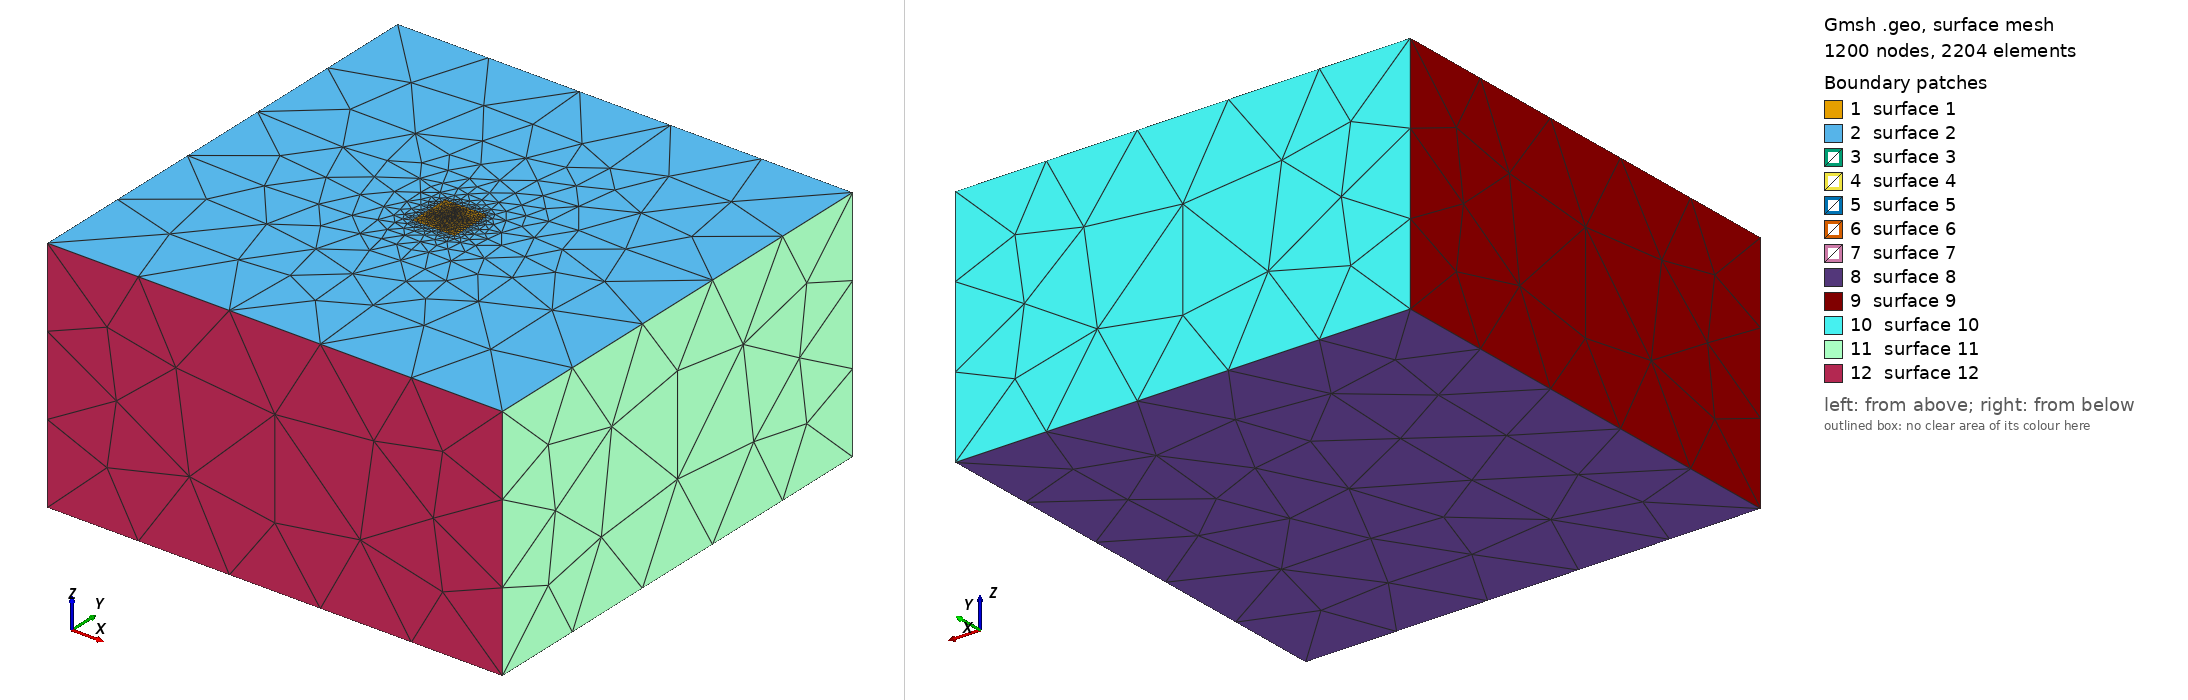

Gmsh geometry script, surface-meshed: 1200 nodes, 2204 surface elements. Boundary patches (legend numbers): 1 surface 1, 2 surface 2, 3 surface 3, 4 surface 4, 5 surface 5, 6 surface 6, 7 surface 7, 8 surface 8, 9 surface 9, 10 surface 10, 11 surface 11, 12 surface 12. Left view from above one corner, right view from below the opposite corner. The script declares no physical surfaces, so the legend lists its geometric surfaces. The drawing asked Gmsh for element sizes between 1% and 20% of the model's largest extent; the script's own settings can give other sizes.

=== mesh3d.geo (drawn) ===
//3D half space problem mesh for ResIPy - no topography
Mesh.Binary = 0;//specify we want ASCII format
cl=1.00;//define characteristic length for fine mesh region
//Fine mesh region.
Point (1) = {32.22,32.51,0.00, cl*1.2};
Point (2) = {32.22,-5.42,0.00, cl*1.2};
Point (3) = {-5.37,-5.42,0.00, cl*1.2};
Point (4) = {-5.37,32.51,0.00, cl*1.2};
Line(1) = {1,2};
Line(2) = {2,3};
Line(3) = {3,4};
Line(4) = {4,1};
cl2=cl*5.00;//define characteristic length for base of fine mesh region
Point (5) = {32.22,32.51,-29.12, cl2};
Point (6) = {32.22,-5.42,-29.12, cl2};
Point (7) = {-5.37,-5.42,-29.12, cl2};
Point (8) = {-5.37,32.51,-29.12, cl2};
Line(5) = {5,6};
Line(6) = {6,7};
Line(7) = {7,8};
Line(8) = {8,5};
Line(9) = {1,5};
Line(10) = {2,6};
Line(11) = {3,7};
Line(12) = {4,8};
//End fine mesh region points
//Neumannn boundary points
cln = 100.00;//characteristic length for background region
Point (9) = {215.71,216.00,0.00, cln};
Point (10) = {215.71,-188.91,0.00, cln};
Point (11) = {-188.86,-188.91,0.00, cln};
Point (12) = {-188.86,216.00,0.00, cln};
Line(13) = {9,10};
Line(14) = {10,11};
Line(15) = {11,12};
Line(16) = {12,9};
Point (13) = {215.71,216.00,-212.61, cln};
Point (14) = {215.71,-188.91,-212.61, cln};
Point (15) = {-188.86,-188.91,-212.61, cln};
Point (16) = {-188.86,216.00,-212.61, cln};
Line(17) = {13,14};
Line(18) = {14,15};
Line(19) = {15,16};
Line(20) = {16,13};
Line(21) = {9,13};
Line(22) = {10,14};
Line(23) = {11,15};
Line(24) = {12,16};
//End of nuemmon boundary points
Line Loop(1) = {1,2,3,4};
Line Loop(2) = {13,14,15,16};
Plane Surface(1) = {1};
Plane Surface(2) = {2,1};
//Below ground fine mesh surfaces
Line Loop(3) = {5,6,7,8};
Line Loop(4) = {5,-10,-1,9};
Line Loop(5) = {11,-6,-10,2};
Line Loop(6) = {11,7,-12,-3};
Line Loop(7) = {8,-9,-4,12};
Plane Surface(3) = {3};
Plane Surface(4) = {4};
Plane Surface(5) = {5};
Plane Surface(6) = {6};
Plane Surface(7) = {7};
Surface Loop (1) = {1,3,4,5,6,7};
Volume(1) = {1};//End Fine mesh region surfaces.
//Below ground background surfaces
Line Loop(8) = {20, 17, 18, 19};
Line Loop(9) = {24, -19, -23, 15};
Line Loop(10) = {16, 21, -20, -24};
Line Loop(11) = {17, -22, -13, 21};
Line Loop(12) = {18, -23, -14, 22};
Plane Surface(8) = {8};
Plane Surface(9) = {9};
Plane Surface(10) = {10};
Plane Surface(11) = {11};
Plane Surface(12) = {12};
Surface Loop (2) = {2,3,4,5,6,7,8,9,10,11,12};
Volume(2) = {2};//End background mesh surfaces
//Electrode positions.
Point (17) = {0.00,9.89,-23.00, cl};
Point{17} In Volume{1};//buried electrode
Point (18) = {0.00,9.89,-22.00, cl};
Point{18} In Volume{1};//buried electrode
Point (19) = {0.00,9.89,-21.00, cl};
Point{19} In Volume{1};//buried electrode
Point (20) = {0.00,9.89,-20.00, cl};
Point{20} In Volume{1};//buried electrode
Point (21) = {0.00,9.89,-19.00, cl};
Point{21} In Volume{1};//buried electrode
Point (22) = {0.00,9.89,-18.00, cl};
Point{22} In Volume{1};//buried electrode
Point (23) = {0.00,9.89,-17.00, cl};
Point{23} In Volume{1};//buried electrode
Point (24) = {0.00,9.89,-16.00, cl};
Point{24} In Volume{1};//buried electrode
Point (25) = {0.00,9.89,-15.00, cl};
Point{25} In Volume{1};//buried electrode
Point (26) = {0.00,9.89,-14.00, cl};
Point{26} In Volume{1};//buried electrode
Point (27) = {0.00,9.89,-13.00, cl};
Point{27} In Volume{1};//buried electrode
Point (28) = {0.00,9.89,-12.00, cl};
Point{28} In Volume{1};//buried electrode
Point (29) = {0.00,9.89,-11.00, cl};
Point{29} In Volume{1};//buried electrode
Point (30) = {0.00,9.89,-10.00, cl};
Point{30} In Volume{1};//buried electrode
Point (31) = {0.00,9.89,-9.00, cl};
Point{31} In Volume{1};//buried electrode
Point (32) = {0.00,9.89,-8.00, cl};
Point{32} In Volume{1};//buried electrode
Point (33) = {0.00,9.89,-7.00, cl};
Point{33} In Volume{1};//buried electrode
Point (34) = {0.00,9.89,-6.00, cl};
Point{34} In Volume{1};//buried electrode
Point (35) = {0.00,9.89,-5.00, cl};
Point{35} In Volume{1};//buried electrode
Point (36) = {0.00,9.89,-4.00, cl};
Point{36} In Volume{1};//buried electrode
Point (37) = {0.00,9.89,-3.00, cl};
Point{37} In Volume{1};//buried electrode
Point (38) = {0.00,9.89,-2.00, cl};
Point{38} In Volume{1};//buried electrode
Point (39) = {0.00,9.89,-1.00, cl};
Point{39} In Volume{1};//buried electrode
Point (40) = {0.00,9.89,0.00, cl};
Point{40} In Surface{1};//surface electrode
Point (41) = {9.47,27.09,0.00, cl};
Point{41} In Surface{1};//surface electrode
Point (42) = {9.47,27.09,-1.00, cl};
Point{42} In Volume{1};//buried electrode
Point (43) = {9.47,27.09,-2.00, cl};
Point{43} In Volume{1};//buried electrode
Point (44) = {9.47,27.09,-3.00, cl};
Point{44} In Volume{1};//buried electrode
Point (45) = {9.47,27.09,-4.00, cl};
Point{45} In Volume{1};//buried electrode
Point (46) = {9.47,27.09,-5.00, cl};
Point{46} In Volume{1};//buried electrode
Point (47) = {9.47,27.09,-6.00, cl};
Point{47} In Volume{1};//buried electrode
Point (48) = {9.47,27.09,-7.00, cl};
Point{48} In Volume{1};//buried electrode
Point (49) = {9.47,27.09,-8.00, cl};
Point{49} In Volume{1};//buried electrode
Point (50) = {9.47,27.09,-9.00, cl};
Point{50} In Volume{1};//buried electrode
Point (51) = {9.47,27.09,-10.00, cl};
Point{51} In Volume{1};//buried electrode
Point (52) = {9.47,27.09,-11.00, cl};
Point{52} In Volume{1};//buried electrode
Point (53) = {9.47,27.09,-12.00, cl};
Point{53} In Volume{1};//buried electrode
Point (54) = {9.47,27.09,-13.00, cl};
Point{54} In Volume{1};//buried electrode
Point (55) = {9.47,27.09,-14.00, cl};
Point{55} In Volume{1};//buried electrode
Point (56) = {9.47,27.09,-15.00, cl};
Point{56} In Volume{1};//buried electrode
Point (57) = {9.47,27.09,-16.00, cl};
Point{57} In Volume{1};//buried electrode
Point (58) = {9.47,27.09,-17.00, cl};
Point{58} In Volume{1};//buried electrode
Point (59) = {9.47,27.09,-18.00, cl};
Point{59} In Volume{1};//buried electrode
Point (60) = {9.47,27.09,-19.00, cl};
Point{60} In Volume{1};//buried electrode
Point (61) = {9.47,27.09,-20.00, cl};
Point{61} In Volume{1};//buried electrode
Point (62) = {9.47,27.09,-21.00, cl};
Point{62} In Volume{1};//buried electrode
Point (63) = {9.47,27.09,-22.00, cl};
Point{63} In Volume{1};//buried electrode
Point (64) = {9.47,27.09,-23.00, cl};
Point{64} In Volume{1};//buried electrode
Point (65) = {10.98,14.86,0.00, cl};
Point{65} In Surface{1};//surface electrode
Point (66) = {10.98,14.86,-1.00, cl};
Point{66} In Volume{1};//buried electrode
Point (67) = {10.98,14.86,-2.00, cl};
Point{67} In Volume{1};//buried electrode
Point (68) = {10.98,14.86,-3.00, cl};
Point{68} In Volume{1};//buried electrode
Point (69) = {10.98,14.86,-4.00, cl};
Point{69} In Volume{1};//buried electrode
Point (70) = {10.98,14.86,-5.00, cl};
Point{70} In Volume{1};//buried electrode
Point (71) = {10.98,14.86,-6.00, cl};
Point{71} In Volume{1};//buried electrode
Point (72) = {10.98,14.86,-7.00, cl};
Point{72} In Volume{1};//buried electrode
Point (73) = {10.98,14.86,-8.00, cl};
Point{73} In Volume{1};//buried electrode
Point (74) = {10.98,14.86,-9.00, cl};
Point{74} In Volume{1};//buried electrode
Point (75) = {10.98,14.86,-10.00, cl};
Point{75} In Volume{1};//buried electrode
Point (76) = {10.98,14.86,-11.00, cl};
Point{76} In Volume{1};//buried electrode
Point (77) = {10.98,14.86,-12.00, cl};
Point{77} In Volume{1};//buried electrode
Point (78) = {10.98,14.86,-13.00, cl};
Point{78} In Volume{1};//buried electrode
Point (79) = {10.98,14.86,-14.00, cl};
Point{79} In Volume{1};//buried electrode
Point (80) = {10.98,14.86,-15.00, cl};
Point{80} In Volume{1};//buried electrode
Point (81) = {10.98,14.86,-16.00, cl};
Point{81} In Volume{1};//buried electrode
Point (82) = {10.98,14.86,-17.00, cl};
Point{82} In Volume{1};//buried electrode
Point (83) = {10.98,14.86,-18.00, cl};
Point{83} In Volume{1};//buried electrode
Point (84) = {10.98,14.86,-19.00, cl};
Point{84} In Volume{1};//buried electrode
Point (85) = {10.98,14.86,-20.00, cl};
Point{85} In Volume{1};//buried electrode
Point (86) = {10.98,14.86,-21.00, cl};
Point{86} In Volume{1};//buried electrode
Point (87) = {10.98,14.86,-22.00, cl};
Point{87} In Volume{1};//buried electrode
Point (88) = {10.98,14.86,-23.00, cl};
Point{88} In Volume{1};//buried electrode
Point (89) = {26.85,17.85,0.00, cl};
Point{89} In Surface{1};//surface electrode
Point (90) = {26.85,17.85,-1.00, cl};
Point{90} In Volume{1};//buried electrode
Point (91) = {26.85,17.85,-2.00, cl};
Point{91} In Volume{1};//buried electrode
Point (92) = {26.85,17.85,-3.00, cl};
Point{92} In Volume{1};//buried electrode
Point (93) = {26.85,17.85,-4.00, cl};
Point{93} In Volume{1};//buried electrode
Point (94) = {26.85,17.85,-5.00, cl};
Point{94} In Volume{1};//buried electrode
Point (95) = {26.85,17.85,-6.00, cl};
Point{95} In Volume{1};//buried electrode
Point (96) = {26.85,17.85,-7.00, cl};
Point{96} In Volume{1};//buried electrode
Point (97) = {26.85,17.85,-8.00, cl};
Point{97} In Volume{1};//buried electrode
Point (98) = {26.85,17.85,-9.00, cl};
Point{98} In Volume{1};//buried electrode
Point (99) = {26.85,17.85,-10.00, cl};
Point{99} In Volume{1};//buried electrode
Point (100) = {26.85,17.85,-11.00, cl};
Point{100} In Volume{1};//buried electrode
Point (101) = {26.85,17.85,-12.00, cl};
Point{101} In Volume{1};//buried electrode
Point (102) = {26.85,17.85,-13.00, cl};
Point{102} In Volume{1};//buried electrode
Point (103) = {26.85,17.85,-14.00, cl};
Point{103} In Volume{1};//buried electrode
Point (104) = {26.85,17.85,-15.00, cl};
Point{104} In Volume{1};//buried electrode
Point (105) = {26.85,17.85,-16.00, cl};
Point{105} In Volume{1};//buried electrode
Point (106) = {26.85,17.85,-17.00, cl};
Point{106} In Volume{1};//buried electrode
Point (107) = {26.85,17.85,-18.00, cl};
Point{107} In Volume{1};//buried electrode
Point (108) = {26.85,17.85,-19.00, cl};
Point{108} In Volume{1};//buried electrode
Point (109) = {26.85,17.85,-20.00, cl};
Point{109} In Volume{1};//buried electrode
Point (110) = {26.85,17.85,-21.00, cl};
Point{110} In Volume{1};//buried electrode
Point (111) = {26.85,17.85,-22.00, cl};
Point{111} In Volume{1};//buried electrode
Point (112) = {26.85,17.85,-23.00, cl};
Point{112} In Volume{1};//buried electrode
Point (113) = {18.64,0.00,0.00, cl};
Point{113} In Surface{1};//surface electrode
Point (114) = {18.64,0.00,-1.00, cl};
Point{114} In Volume{1};//buried electrode
Point (115) = {18.64,0.00,-2.00, cl};
Point{115} In Volume{1};//buried electrode
Point (116) = {18.64,0.00,-3.00, cl};
Point{116} In Volume{1};//buried electrode
Point (117) = {18.64,0.00,-4.00, cl};
Point{117} In Volume{1};//buried electrode
Point (118) = {18.64,0.00,-5.00, cl};
Point{118} In Volume{1};//buried electrode
Point (119) = {18.64,0.00,-6.00, cl};
Point{119} In Volume{1};//buried electrode
Point (120) = {18.64,0.00,-7.00, cl};
Point{120} In Volume{1};//buried electrode
Point (121) = {18.64,0.00,-8.00, cl};
Point{121} In Volume{1};//buried electrode
Point (122) = {18.64,0.00,-9.00, cl};
Point{122} In Volume{1};//buried electrode
Point (123) = {18.64,0.00,-10.00, cl};
Point{123} In Volume{1};//buried electrode
Point (124) = {18.64,0.00,-11.00, cl};
Point{124} In Volume{1};//buried electrode
Point (125) = {18.64,0.00,-12.00, cl};
Point{125} In Volume{1};//buried electrode
Point (126) = {18.64,0.00,-13.00, cl};
Point{126} In Volume{1};//buried electrode
Point (127) = {18.64,0.00,-14.00, cl};
Point{127} In Volume{1};//buried electrode
Point (128) = {18.64,0.00,-15.00, cl};
Point{128} In Volume{1};//buried electrode
Point (129) = {18.64,0.00,-16.00, cl};
Point{129} In Volume{1};//buried electrode
Point (130) = {18.64,0.00,-17.00, cl};
Point{130} In Volume{1};//buried electrode
Point (131) = {18.64,0.00,-18.00, cl};
Point{131} In Volume{1};//buried electrode
Point (132) = {18.64,0.00,-19.00, cl};
Point{132} In Volume{1};//buried electrode
Point (133) = {18.64,0.00,-20.00, cl};
Point{133} In Volume{1};//buried electrode
Point (134) = {18.64,0.00,-21.00, cl};
Point{134} In Volume{1};//buried electrode
Point (135) = {18.64,0.00,-22.00, cl};
Point{135} In Volume{1};//buried electrode
Point (136) = {18.64,0.00,-23.00, cl};
Point{136} In Volume{1};//buried electrode
//End electrodes
